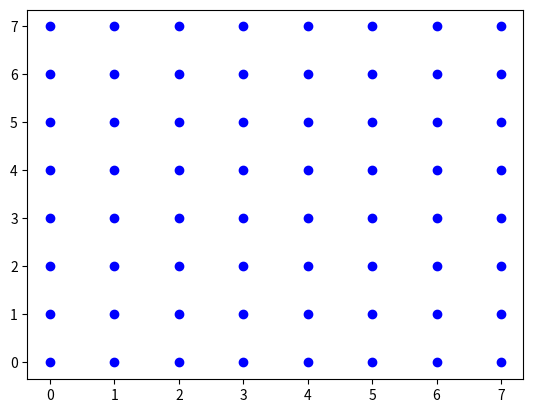

Here is the Python script that generated this plot:
#Warnocks Algorithm
import matplotlib.pyplot as plt #for plotting
import numpy as np  #numerical operations

def warnock_algorithm(x_min, x_max, y_min, y_max, depth):
    if depth > MAX_DEPTH:
        return
    #x_min, x_max: The horizontal boundaries of the area.
    #y_min, y_max: The vertical boundaries of the area.
    #depth: The current depth of recursion.
    
    # Base case: if area is trivially small(its width and height are less than
    #equal to 1 pixel)
    if (x_max - x_min <= 1) and (y_max - y_min <= 1):
        # Resolve visibility for the single pixel
        color_pixel(x_min, y_min)#colors the pixel
        return

    # Subdivide the area into 4 quadrants
    x_mid = (x_min + x_max) // 2
    y_mid = (y_min + y_max) // 2

    warnock_algorithm(x_min, x_mid, y_min, y_mid, depth + 1)
    warnock_algorithm(x_mid, x_max, y_min, y_mid, depth + 1)
    warnock_algorithm(x_min, x_mid, y_mid, y_max, depth + 1)
    warnock_algorithm(x_mid, x_max, y_mid, y_max, depth + 1)

def color_pixel(x, y):
    plt.plot(x, y, 'bo')  # Blue dot for the pixel

# Example usage
MAX_DEPTH = 3  # Set a limit to avoid infinite recursion
warnock_algorithm(0, 8, 0, 8, 0)
plt.show()